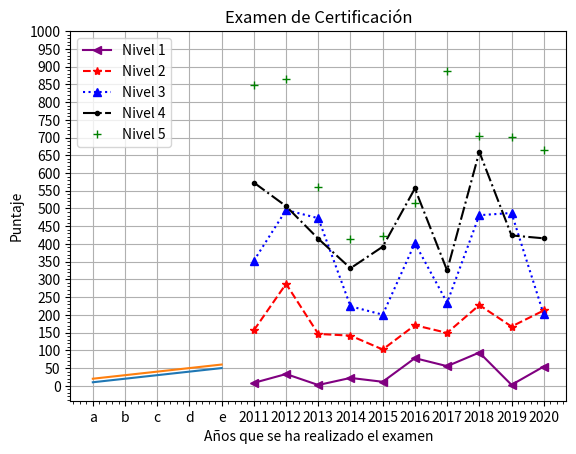

This figure's Python source:
import matplotlib.pyplot as plt

eje_x = ["a","b","c","d","e"]
datos1 = [10, 20, 30, 40, 50]
datos2 = [20, 30, 40, 50, 60]


plt.plot(eje_x, datos1)
plt.show()

plt.plot(eje_x, datos2)
plt.show()

#Example: 5-level Student Certification Exam

import numpy as np

años = ["2011", "2012", "2013", "2014", "2015",
        "2016", "2017", "2018", "2019", "2020"]

nivel1 = np.random.rand(10)*100
nivel2 = np.random.rand(10)*200 + 100
nivel3 = np.random.rand(10)*300 + 200
nivel4 = np.random.rand(10)*400 + 300
nivel5 = np.random.rand(10)*500 + 400

# Chart Customization

# Enter data series with color, marker, label and style

plt.plot(años, nivel1, label="Nivel 1", color="purple", marker="<", linestyle="-")
plt.plot(años, nivel2, label="Nivel 2", color="red", marker="*", linestyle="--")
plt.plot(años, nivel3, label="Nivel 3", color="blue", marker="^", linestyle=":")
plt.plot(años, nivel4, label="Nivel 4", color="black", marker=".", linestyle="-.")
plt.plot(años, nivel5, label="Nivel 5", color="green", marker="+", linestyle=" ")

# Activate legends
plt.legend()

# Títle
plt.title("Examen de Certificación")

# Labels
plt.xlabel("Años que se ha realizado el examen")
plt.ylabel("Puntaje")

# Customize Score Axis from 0 to 1000 in increments of 50

plt.yticks(np.arange(0, 1001, 50))

# grid

plt.grid()

# Activate minor marks
plt.minorticks_on()

plt.show()
